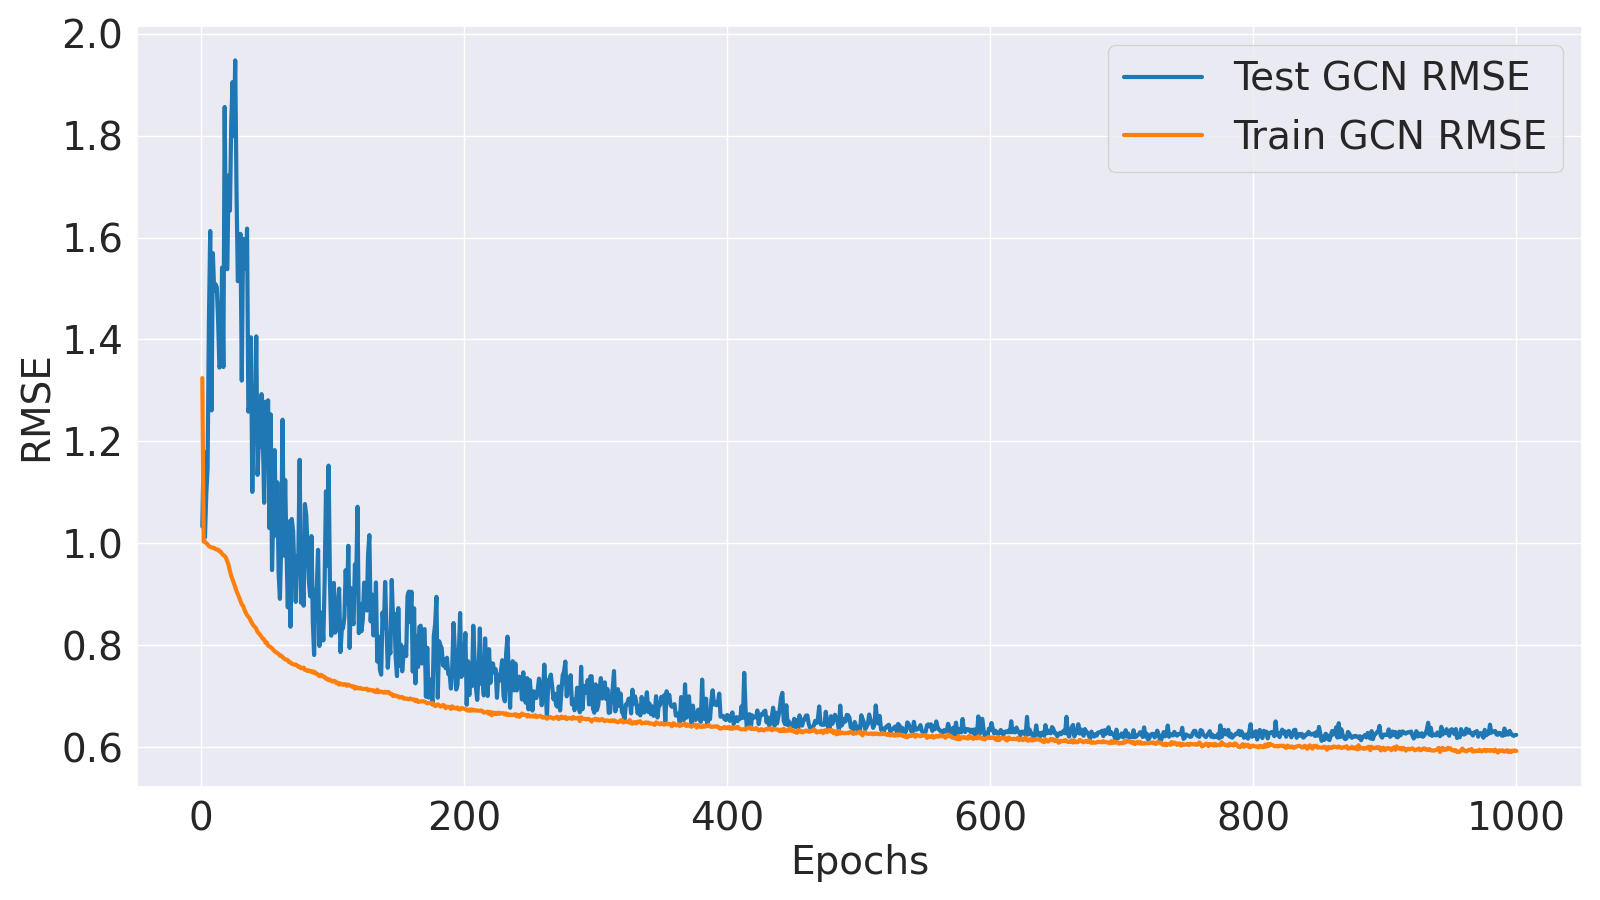

The table this chart was drawn from, first rows:
Epoch, Train MLM Accuracy, Test MLM Accuracy, Train MLM Loss, Test MLM Loss, Train GCN MSE, Test GCN MSE, Train GCN RMSE, Test GCN RMSE, Train Loss, Test Loss
1, 38.57, 83.22, 3.28, 0.766, 1.754, 1.067, 1.324, 1.033, 10.94, 3.21
2, 67.24, 96.91, 1.068, 0.3909, 1.007, 1.394, 1.004, 1.181, 3.993, 2.49
3, 80.58, 97.88, 0.6868, 0.2504, 1.006, 1.023, 1.003, 1.012, 2.919, 1.725
4, 88.7, 98.45, 0.472, 0.2104, 1.001, 1.202, 1, 1.097, 2.321, 1.791
5, 93.1, 98.43, 0.3572, 0.208, 0.9962, 1.317, 0.9981, 1.148, 1.994, 1.896
6, 95.34, 98.4, 0.297, 0.2134, 0.989, 2.059, 0.9945, 1.435, 1.817, 2.654
7, 96.49, 98.43, 0.262, 0.2063, 0.9861, 2.601, 0.993, 1.613, 1.717, 3.177
8, 97.13, 98.42, 0.2416, 0.2004, 0.9843, 1.59, 0.9921, 1.261, 1.659, 2.149
9, 97.51, 98.41, 0.2268, 0.2009, 0.9824, 2.463, 0.9912, 1.569, 1.616, 3.026
10, 97.75, 98.45, 0.2143, 0.1903, 0.9821, 2.237, 0.991, 1.496, 1.581, 2.768
11, 97.91, 98.43, 0.206, 0.1865, 0.9774, 2.277, 0.9886, 1.509, 1.554, 2.8
12, 98.05, 98.42, 0.1973, 0.185, 0.9755, 2.256, 0.9877, 1.502, 1.528, 2.774
13, 98.12, 98.43, 0.1913, 0.1808, 0.9757, 2.065, 0.9878, 1.437, 1.51, 2.571
14, 98.18, 98.43, 0.1867, 0.1776, 0.969, 1.809, 0.9844, 1.345, 1.49, 2.304
15, 98.22, 98.43, 0.1826, 0.1731, 0.9675, 1.829, 0.9836, 1.352, 1.477, 2.312
16, 98.26, 98.42, 0.1778, 0.1754, 0.9596, 2.375, 0.9796, 1.541, 1.456, 2.866
17, 98.29, 98.4, 0.1756, 0.1729, 0.9542, 1.812, 0.9769, 1.346, 1.446, 2.296
18, 98.3, 98.41, 0.1728, 0.1716, 0.9509, 3.446, 0.9752, 1.856, 1.434, 3.926
19, 98.3, 98.39, 0.1717, 0.1701, 0.9434, 2.367, 0.9713, 1.539, 1.422, 2.843
20, 98.33, 98.42, 0.1688, 0.1662, 0.93, 2.366, 0.9643, 1.538, 1.402, 2.829
21, 98.34, 98.43, 0.1678, 0.1636, 0.9166, 2.965, 0.9574, 1.722, 1.385, 3.421
22, 98.35, 98.42, 0.1659, 0.1644, 0.8942, 2.732, 0.9456, 1.653, 1.358, 3.193
23, 98.34, 98.42, 0.1662, 0.1636, 0.8759, 3.342, 0.9359, 1.828, 1.34, 3.797
24, 98.36, 98.45, 0.1641, 0.1589, 0.8628, 3.63, 0.9289, 1.905, 1.321, 4.072
25, 98.36, 98.45, 0.1633, 0.1591, 0.8497, 3.237, 0.9218, 1.799, 1.306, 3.68
26, 98.35, 98.42, 0.1638, 0.1616, 0.8363, 3.793, 0.9145, 1.948, 1.294, 4.245
27, 98.37, 98.43, 0.1611, 0.1592, 0.8217, 2.855, 0.9065, 1.69, 1.272, 3.3
28, 98.36, 98.45, 0.1615, 0.156, 0.8107, 2.293, 0.9004, 1.514, 1.262, 2.727
29, 98.39, 98.38, 0.159, 0.1622, 0.7989, 2.352, 0.8938, 1.534, 1.243, 2.805
30, 98.38, 98.44, 0.1583, 0.1561, 0.7863, 2.583, 0.8867, 1.607, 1.228, 3.017
31, 98.38, 98.42, 0.1587, 0.1569, 0.7747, 1.74, 0.8802, 1.319, 1.217, 2.178
32, 98.38, 98.4, 0.1576, 0.1584, 0.7698, 2.549, 0.8774, 1.596, 1.21, 2.992
33, 98.38, 98.41, 0.1576, 0.1563, 0.7571, 2.551, 0.8701, 1.597, 1.197, 2.989
34, 98.38, 98.44, 0.1566, 0.1547, 0.7464, 2.369, 0.8639, 1.539, 1.184, 2.802
35, 98.39, 98.41, 0.1557, 0.158, 0.7384, 2.617, 0.8593, 1.618, 1.173, 3.058
36, 98.4, 98.37, 0.1543, 0.1605, 0.7328, 1.584, 0.856, 1.258, 1.163, 2.032
37, 98.41, 98.42, 0.153, 0.1567, 0.727, 1.624, 0.8527, 1.275, 1.155, 2.06
38, 98.41, 98.44, 0.1527, 0.1547, 0.7173, 1.972, 0.847, 1.404, 1.143, 2.405
39, 98.41, 98.44, 0.1523, 0.1546, 0.7096, 1.212, 0.8424, 1.101, 1.135, 1.645
40, 98.4, 98.43, 0.1526, 0.1555, 0.7028, 1.601, 0.8384, 1.265, 1.128, 2.034
41, 98.4, 98.4, 0.1522, 0.1574, 0.6987, 1.458, 0.8359, 1.207, 1.123, 1.895
42, 98.4, 98.43, 0.1512, 0.155, 0.693, 1.977, 0.8325, 1.406, 1.116, 2.409
43, 98.4, 98.43, 0.1517, 0.1547, 0.6825, 1.287, 0.8261, 1.134, 1.106, 1.719
44, 98.4, 98.42, 0.1513, 0.1555, 0.6779, 1.446, 0.8234, 1.203, 1.1, 1.881
45, 98.4, 98.4, 0.1505, 0.156, 0.6724, 1.416, 0.82, 1.19, 1.092, 1.853
46, 98.41, 98.42, 0.1496, 0.1558, 0.667, 1.671, 0.8167, 1.293, 1.085, 2.108
47, 98.41, 98.43, 0.149, 0.1549, 0.6602, 1.47, 0.8125, 1.212, 1.077, 1.902
48, 98.39, 98.42, 0.1506, 0.1531, 0.6585, 1.165, 0.8115, 1.08, 1.079, 1.594
49, 98.4, 98.41, 0.1494, 0.1548, 0.6482, 1.633, 0.8051, 1.278, 1.065, 2.065
50, 98.41, 98.44, 0.1481, 0.153, 0.6489, 1.395, 0.8055, 1.181, 1.063, 1.823
51, 98.4, 98.41, 0.1484, 0.1555, 0.6391, 1.64, 0.7995, 1.281, 1.054, 2.075
52, 98.41, 98.4, 0.1475, 0.1552, 0.6364, 1.061, 0.7977, 1.03, 1.049, 1.495
53, 98.41, 98.42, 0.1473, 0.155, 0.6333, 1.57, 0.7958, 1.253, 1.044, 2.002
54, 98.4, 98.4, 0.1477, 0.1532, 0.6306, 0.8977, 0.7941, 0.9475, 1.044, 1.325
55, 98.41, 98.44, 0.147, 0.1513, 0.6253, 1.144, 0.7908, 1.07, 1.037, 1.567
56, 98.4, 98.4, 0.147, 0.1552, 0.6212, 1.399, 0.7882, 1.183, 1.032, 1.833
57, 98.41, 98.4, 0.1464, 0.1543, 0.6185, 1.03, 0.7864, 1.015, 1.028, 1.462
58, 98.4, 98.42, 0.1463, 0.1526, 0.6161, 1.254, 0.7849, 1.12, 1.024, 1.679
59, 98.42, 98.42, 0.1449, 0.1518, 0.613, 0.8888, 0.783, 0.9427, 1.019, 1.313
60, 98.4, 98.4, 0.1462, 0.1536, 0.6075, 0.794, 0.7794, 0.891, 1.016, 1.224
... 940 more rows
